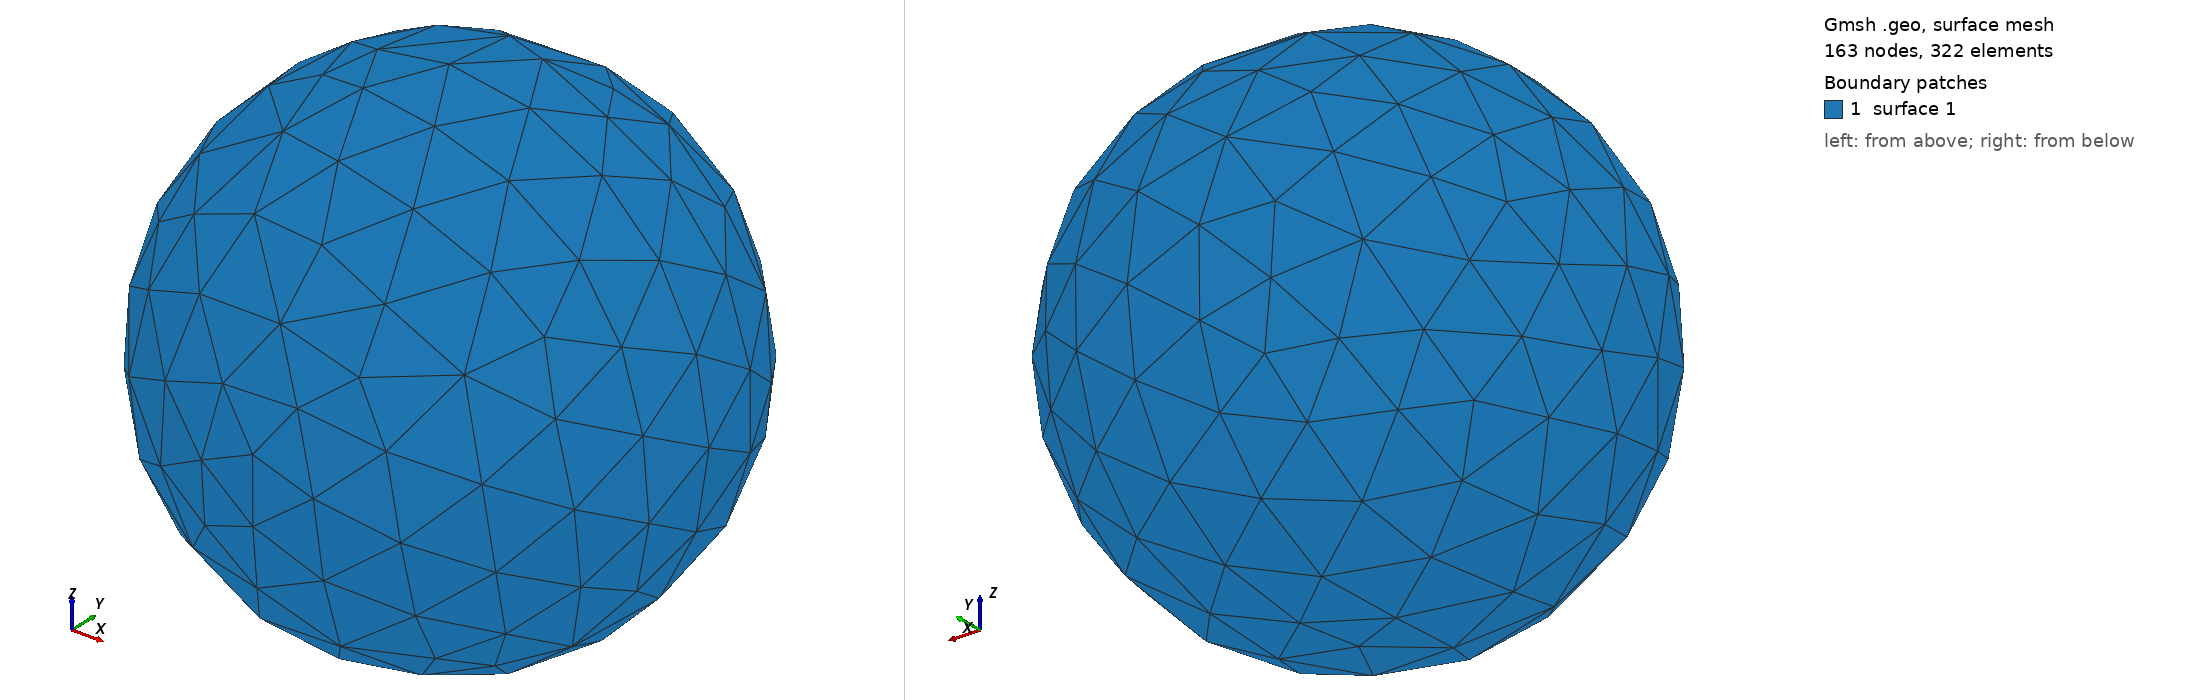

Gmsh geometry script, surface-meshed: 163 nodes, 322 surface elements. Boundary patches (legend numbers): 1 surface 1. Left view from above one corner, right view from below the opposite corner. The script declares no physical surfaces, so the legend lists its geometric surfaces. The drawing asked Gmsh for element sizes between 1% and 20% of the model's largest extent; the script's own settings can give other sizes.

=== inner_sphere.geo (drawn) ===
//+
SetFactory("OpenCASCADE");
Sphere(1) = {0, 0, 0, 0.45, -Pi/2, Pi/2, 2*Pi};
